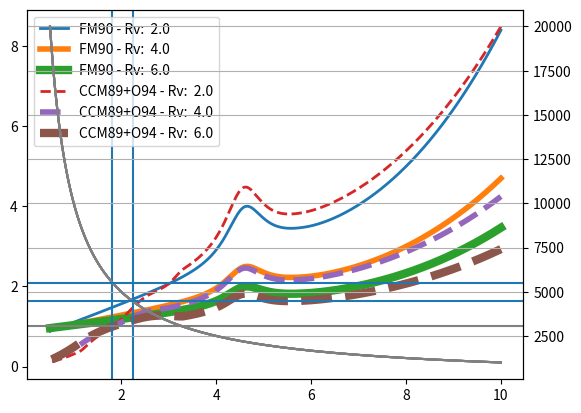

Recreate this plot in Python.
import numpy as np

class extinction(object):
    
    def __init__(self, **kwargs):
        
        self.Av = kwargs["Av"]
        self.Rv = kwargs["Rv"]

        if "model" in kwargs.keys():
            self.model = kwargs["model"]
        else:
            self.model = "G03"

        # [redacted]


    def dm(self, **kwargs): 
        
        x = 1. / (1e-4 * kwargs["lambdasAA"])  # from AA to microm

        if self.model == "G03" or self.model == "FM90" or self.model == "CCM89+O94":

            # G03
            # LMC average
            c1 = -0.890
            c2 = 0.998
            c3 = 2.719
            c4 = 0.400
            x0 = 4.579
            gamma = 0.934

            # FM90
            if self.model == "FM90":
                # LMC average 
                c1 = -0.687
                c2 = 0.891
                c3 = 2.550
                c4 = 0.504
                x0 = 4.608
                gamma = 0.994
                
            x2 = x * x
            D = x2 / ((x2 - x0**2)**2 + x2 * gamma)
            F = np.zeros(len(x))
            
            if max(x) >= 5.9:
                mask = x >= 5.9
                F[mask] = 0.5392 * (x[mask] - 5.9)**2 + 0.05644 * (x[mask] - 5.9)**3
                
            AlambdaAv = 1. + (c1 + c2 * x + c3 * D + c4 * F) / self.Rv

        if self.model == "CCM89+O94":
        
            IR = (x >= 0.3) & (x < 1.1)
            NIRopt = (x >= 1.1) & (x < 3.3)
            UV = np.array(x >= 3.3)
            
            a = np.zeros(np.shape(x))
            b = np.zeros(np.shape(x))
            
            x161 = x[IR]**1.61
            a[IR] = 0.574 * x161
            b[IR] = -0.527 * x161
            
            y = x[NIRopt] - 1.82
            y2 = y * y
            y3 = y2 * y
            y4 = y3 * y
            y5 = y4 * y
            y6 = y5 * y
            y7 = y6 * y
            a[NIRopt] = 1. + 0.17699 * y - 0.50447 * y2 - 0.02427 * y3 + 0.72085 * y4 + 0.01979 * y5 - 0.77530 * y6 + 0.32999 * y7
            b[NIRopt] = 1.41338 * y + 2.28305 * y2 + 1.07233 * y3 - 5.38434 * y4 - 0.62251 * y5 + 5.30260 * y6 - 2.09002 * y7
            
            AlambdaAvCCM = a + b / self.Rv

            # extrapolate to shorter wavelengths using G03
            ilim = np.argmin(np.abs(x - 3.3))
            if np.sum(UV) > 0:
                AlambdaAv[UV] = AlambdaAvCCM[ilim] / AlambdaAv[ilim] * AlambdaAv[UV]
            if np.sum(np.invert(UV)) > 0:
                AlambdaAv[np.invert(UV)] = AlambdaAvCCM[np.invert(UV)]
            
                    
        return (x, self.Av * AlambdaAv)


if __name__ == "__main__":

    import matplotlib.pyplot as plt
    
    lambdas = np.linspace(1000, 20000, 100000)
    iV = np.argmin(np.abs(lambdas - 5510))
    iB = np.argmin(np.abs(lambdas - 4450))
    #lambdas = np.array([4450, 5500])
    
    fig, ax = plt.subplots()
    ax2 = ax.twinx()
    ax2.grid()

    for model in ["FM90", "CCM89+O94"]:

        print(model)

        for Rv in [2., 4., 6.]:

            #for Av in [0.1, 1., 2., 5.]:

            Av = 1.
            if model == "FM90":
                ls = '-'
            else:
                ls = '--'
                
            EBV = Av / Rv
            ext = extinction(Av = Av, Rv = Rv, model = model)
            x, y = ext.dm(lambdasAA = lambdas)
            ax2.plot(x, lambdas, c = 'gray')
            ax.plot(x, y, label = "%s - Rv: %4.1f" % (model, Rv), lw = Rv, ls = ls)
            
            #ax.plot(x, (y - y[iV]) / EBV)
                
            
    ax.axvline(x[iV])
    ax.axvline(x[iB])
    ax.axhline(1, c = 'gray')
    ax2.axhline(5510)
    ax2.axhline(4450)
    ax.legend(loc = 2, fontsize = 10)
    plt.show()
